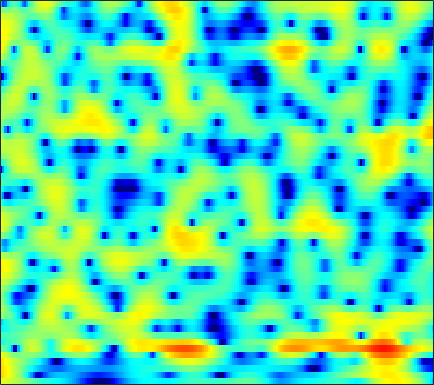

Source data for this figure (header and first rows):
4.2954, 4.0284, 3.6846, 3.3514, 3.1029, 2.766, 2.409, 2.1222, 1.7126, 1.2672, 0.78982, 0.40419, -0.13888, -0.70637, -1.14, -1.716, -2.2693, -2.6512, -3.1041, -3.4901, -3.8025, -3.9997, -4.228, -4.431
6.896, 6.479, 5.869, 5.189, 4.629, 3.806, 2.887, 2.125, 0.9942, -0.2892, -1.76, -3.014, -4.945, -7.263, -9.351, -12.8, -17.15, -19.88, -18.48, -15.14, -12.65, -11.29, -9.973, -9.051
6.758, 6.301, 5.644, 4.932, 4.361, 3.55, 2.683, 1.997, 1.033, 0.01666, -1.048, -1.869, -2.98, -4.083, -4.886, -5.896, -6.814, -7.433, -8.189, -8.876, -9.508, -9.958, -10.53, -11.03
6.421, 5.882, 5.154, 4.424, 3.881, 3.172, 2.48, 1.976, 1.319, 0.6718, 0.02714, -0.4595, -1.12, -1.805, -2.341, -3.085, -3.878, -4.536, -5.527, -6.684, -8.062, -9.289, -11.29, -13.94
5.007, 4.187, 3.119, 2.102, 1.405, 0.6245, 0.08233, -0.1303, -0.1691, -0.02644, 0.188, 0.3388, 0.4721, 0.4726, 0.3797, 0.1494, -0.2029, -0.5462, -1.098, -1.733, -2.413, -2.91, -3.493, -3.943
-0.7307, -1.069, -1.67, -2.924, -4.577, -8.502, -18.2, -18.98, -8.073, -3.41, -0.6354, 0.786, 2.095, 2.857, 3.122, 3.148, 2.825, 2.372, 1.471, 0.2076, -1.392, -2.749, -4.347, -4.851
-4.92, -4.034, -3.171, -2.723, -2.578, -2.527, -2.399, -2.116, -1.428, -0.5028, 0.4507, 1.09, 1.795, 2.289, 2.477, 2.475, 2.187, 1.789, 0.9988, -0.1085, -1.538, -2.735, -4.116, -4.494
-2.656, -2.772, -2.757, -2.622, -2.464, -2.215, -1.922, -1.675, -1.307, -0.91, -0.5039, -0.2114, 0.1192, 0.4147, 0.6113, 0.8022, 0.89, 0.8878, 0.8155, 0.6944, 0.5551, 0.4579, 0.3893, 0.4163
-5.839, -5.323, -4.585, -3.934, -3.521, -3.073, -2.711, -2.486, -2.228, -1.995, -1.729, -1.483, -1.124, -0.7358, -0.4205, 0.02494, 0.4657, 0.7699, 1.124, 1.417, 1.649, 1.777, 1.894, 1.955
-7.697, -5.882, -4.318, -3.427, -3.079, -2.938, -3.093, -3.379, -3.917, -4.533, -5.015, -5.091, -4.641, -3.651, -2.721, -1.437, -0.2197, 0.5994, 1.526, 2.247, 2.78, 3.053, 3.255, 3.264
0.5738, 0.2533, -0.1768, -0.658, -1.113, -1.928, -3.064, -4.177, -6.117, -8.978, -13.97, -21.74, -18.86, -10.41, -6.838, -3.527, -1.157, 0.2336, 1.709, 2.804, 3.562, 3.931, 4.165, 4.089
2.034, 1.21, 0.05175, -1.188, -2.166, -3.491, -4.786, -5.691, -6.738, -7.526, -8.064, -8.038, -7.32, -6.059, -4.936, -3.333, -1.731, -0.625, 0.6653, 1.749, 2.6, 3.075, 3.479, 3.618
1.019, -0.1005, -1.866, -3.996, -5.84, -8.605, -11.47, -13.14, -13.68, -12.5, -10.9, -9.853, -8.555, -7.178, -6.125, -4.729, -3.323, -2.285, -0.9745, 0.2154, 1.266, 1.943, 2.674, 3.219
0.5731, -0.4575, -2.168, -4.317, -6.301, -9.511, -13.21, -15.48, -15.83, -14.46, -13.07, -12.29, -11.71, -11.14, -10.4, -8.832, -6.864, -5.344, -3.39, -1.655, -0.1573, 0.8107, 1.911, 2.799
1.388, 0.8999, 0.04811, -1.061, -2.037, -3.41, -4.772, -5.782, -7.069, -8.378, -10.07, -11.63, -14.76, -21.76, -33.2, -17.11, -11.02, -8.083, -5.188, -2.96, -1.188, -0.1017, 1.116, 2.114
2.753, 2.658, 2.297, 1.731, 1.206, 0.373, -0.575, -1.331, -2.398, -3.493, -4.722, -5.645, -6.664, -7.33, -7.484, -7.034, -6.057, -5.166, -3.923, -2.788, -1.786, -1.106, -0.2999, 0.4309
4.353, 4.277, 4.003, 3.587, 3.18, 2.511, 1.728, 1.098, 0.1799, -0.7507, -1.659, -2.355, -3.165, -3.734, -4.039, -4.23, -4.217, -4.11, -3.867, -3.634, -3.508, -3.469, -3.484, -3.474
5.68, 5.482, 5.129, 4.66, 4.229, 3.564, 2.775, 2.095, 1.042, -0.14, -1.377, -2.414, -3.858, -5.125, -5.819, -6.267, -6.145, -5.865, -5.499, -5.361, -5.641, -6.274, -7.898, -10.96
5.631, 5.314, 4.876, 4.385, 3.987, 3.399, 2.689, 2.041, 1.013, -0.3775, -2.134, -3.78, -6.853, -11.69, -18.02, -20.08, -11.95, -8.828, -6.404, -5.082, -4.513, -4.515, -4.952, -5.729
2.491, 1.971, 1.469, 1.21, 1.125, 1.009, 0.84, 0.6195, 0.1997, -0.5112, -1.486, -2.308, -3.626, -4.966, -5.662, -5.77, -4.942, -4.088, -2.897, -1.903, -1.181, -0.7851, -0.3938, -0.0621
-5.458, -7.499, -8.173, -6.463, -5.018, -3.547, -2.564, -2.082, -1.735, -1.474, -1.444, -1.473, -1.442, -1.398, -1.284, -1.018, -0.6126, -0.2557, 0.2366, 0.7331, 1.164, 1.444, 1.738, 1.975
-6.868, -9.295, -10.09, -8.082, -6.706, -5.366, -4.541, -4.149, -3.83, -3.368, -2.761, -2.307, -1.587, -0.8455, -0.3194, 0.3244, 0.8932, 1.304, 1.782, 2.153, 2.437, 2.584, 2.668, 2.609
0.5502, -0.2465, -1.203, -2.054, -2.756, -3.86, -5.362, -6.763, -8.379, -8.731, -6.873, -5.029, -2.953, -1.285, -0.2924, 0.7798, 1.612, 2.109, 2.649, 3.035, 3.281, 3.346, 3.283, 2.972
3.909, 3.321, 2.374, 1.174, 0.1446, -1.672, -4.06, -6.396, -9.98, -11.19, -7.947, -5.685, -3.326, -1.751, -0.912, -0.08641, 0.5339, 0.9032, 1.343, 1.815, 2.228, 2.467, 2.615, 2.515
4.267, 3.865, 3.188, 2.377, 1.686, 0.6546, -0.3859, -1.147, -1.845, -2.402, -2.487, -2.461, -2.46, -2.559, -2.829, -3.465, -4.281, -4.779, -4.777, -3.775, -2.257, -1.123, 0.06848, 0.8749
3.451, 3.112, 2.616, 2.072, 1.629, 1.1, 0.5532, 0.1672, -0.2981, -0.7149, -1.187, -1.534, -2.191, -3.111, -4.11, -6.131, -9.589, -14.08, -22.16, -11.45, -6.139, -3.62, -1.28, 0.2439
1.298, 0.8012, 0.1783, -0.3385, -0.6101, -0.8756, -1.04, -1.116, -1.301, -1.378, -1.581, -1.759, -2.038, -2.467, -2.858, -3.42, -3.988, -4.223, -4.018, -3.155, -1.854, -0.8098, 0.4371, 1.492
-2.75, -4.037, -5.58, -6.325, -6.251, -5.717, -4.992, -4.546, -4.063, -3.834, -3.585, -3.459, -3.206, -2.868, -2.555, -2.078, -1.522, -1.087, -0.407, 0.3282, 1.11, 1.677, 2.378, 2.953
-6.546, -9.9, -17.88, -26.2, -15.85, -11.03, -8.715, -7.913, -7.337, -7.541, -7.78, -7.823, -7.304, -5.991, -4.782, -3.184, -1.685, -0.7014, 0.4498, 1.428, 2.251, 2.763, 3.351, 3.757
-3.982, -5.25, -6.713, -7.449, -7.541, -7.29, -7.119, -7.293, -8.23, -10.13, -14.26, -21.16, -21.56, -11.46, -7.705, -4.376, -2.086, -0.7364, 0.6485, 1.716, 2.53, 3.01, 3.489, 3.821
-2.117, -2.56, -2.965, -3.212, -3.321, -3.404, -3.593, -3.782, -4.377, -5.008, -5.837, -6.092, -5.783, -4.561, -3.415, -1.925, -0.5981, 0.1986, 1.052, 1.695, 2.172, 2.451, 2.704, 2.89
-3.922, -3.717, -3.025, -2.23, -1.639, -1.009, -0.5444, -0.3265, -0.09871, -0.05735, 0.01461, 0.06226, 0.2233, 0.4274, 0.6136, 0.8485, 1.004, 1.043, 0.9974, 0.8508, 0.6553, 0.5141, 0.4395, 0.4533
-16.05, -9.827, -5.16, -2.325, -0.8217, 0.6073, 1.638, 2.133, 2.687, 2.934, 3.108, 3.098, 3.028, 2.805, 2.558, 2.105, 1.407, 0.7527, -0.365, -1.773, -3.39, -4.595, -5.513, -5.325
-4.582, -3.703, -1.966, -0.3377, 0.7431, 1.856, 2.707, 3.19, 3.583, 3.82, 3.834, 3.729, 3.418, 2.928, 2.417, 1.526, 0.352, -0.7332, -2.612, -5.078, -8.663, -12.88, -23.67, -16.07
0.1853, 0.5039, 1.011, 1.6, 2.01, 2.542, 2.935, 3.186, 3.335, 3.381, 3.203, 2.992, 2.509, 1.845, 1.206, 0.1589, -1.056, -2.133, -3.687, -5.35, -6.917, -7.918, -8.589, -8.434
2.085, 2.189, 2.304, 2.469, 2.58, 2.773, 2.926, 2.965, 3.02, 2.871, 2.636, 2.327, 1.779, 1.009, 0.2992, -0.8504, -2.224, -3.413, -5.058, -6.671, -7.804, -8.092, -7.874, -7.047
2.996, 2.655, 2.323, 2.12, 2.139, 2.219, 2.411, 2.508, 2.577, 2.491, 2.296, 2.006, 1.523, 0.8479, 0.1931, -0.9411, -2.513, -4.038, -6.88, -11.35, -19.38, -18.51, -11.07, -7.057
1.798, 0.3333, -1.479, -2.337, -1.996, -0.9288, 0.09477, 0.7073, 0.994, 1.088, 0.8086, 0.5812, 0.2212, -0.05885, -0.2733, -0.6181, -1.228, -1.869, -3.023, -4.361, -5.217, -4.928, -3.596, -1.785
-0.7179, -3.629, -9.918, -15.56, -9.856, -5.227, -3.078, -2.377, -2.21, -2.958, -4.409, -5.646, -6.756, -6.1, -4.843, -3.178, -1.876, -1.208, -0.6029, -0.1257, 0.3081, 0.6857, 1.291, 1.978
0.7724, -0.2296, -1.399, -2.125, -2.284, -2.204, -2.187, -2.496, -3.221, -4.891, -7.72, -10.87, -15.76, -12.04, -8.341, -4.975, -2.761, -1.562, -0.3474, 0.5491, 1.234, 1.616, 2.081, 2.426
1.692, 1.507, 1.214, 0.949, 0.7285, 0.4169, 0.02279, -0.3883, -1.074, -1.984, -2.924, -3.514, -3.979, -3.838, -3.357, -2.445, -1.51, -0.8103, -0.002892, 0.654, 1.158, 1.417, 1.617, 1.596
1.425, 1.743, 2.018, 2.154, 2.172, 2.061, 1.807, 1.576, 1.051, 0.4791, -0.1201, -0.6143, -1.131, -1.482, -1.597, -1.542, -1.182, -0.8112, -0.2574, 0.284, 0.6869, 0.8835, 0.8623, 0.5586
0.6777, 1.357, 2.081, 2.574, 2.829, 2.991, 2.942, 2.77, 2.348, 1.722, 0.8311, -8.8767e-05, -1.283, -2.695, -3.676, -4.407, -4.04, -3.235, -1.897, -0.735, 0.09873, 0.4571, 0.5991, 0.3482
-0.6654, 0.2224, 1.245, 2.079, 2.558, 3.018, 3.244, 3.195, 2.954, 2.335, 1.275, 0.1784, -1.977, -5.359, -9.52, -25.9, -12.73, -7.338, -3.522, -1.308, 0.003187, 0.5506, 0.877, 0.7505
-3.746, -2.693, -1.311, -0.04043, 0.7737, 1.685, 2.334, 2.651, 2.782, 2.588, 2.089, 1.494, 0.4094, -0.8706, -1.798, -2.542, -2.352, -1.718, -0.6836, 0.223, 0.7901, 1.004, 0.9462, 0.5497
-9.662, -8.12, -5.823, -3.605, -2.123, -0.5312, 0.6976, 1.415, 2.042, 2.418, 2.557, 2.507, 2.329, 2.073, 1.884, 1.713, 1.621, 1.626, 1.657, 1.622, 1.46, 1.205, 0.6291, -0.2255
-26.09, -16.04, -10.01, -6.284, -4.224, -2.169, -0.6116, 0.2763, 1.243, 1.935, 2.397, 2.638, 2.834, 2.907, 2.906, 2.836, 2.718, 2.587, 2.349, 2.008, 1.553, 1.092, 0.3352, -0.6613
-8.923, -8.011, -6.365, -4.676, -3.537, -2.16, -1.023, -0.2594, 0.6082, 1.325, 1.909, 2.269, 2.603, 2.799, 2.856, 2.809, 2.659, 2.467, 2.124, 1.704, 1.189, 0.7491, 0.09072, -0.6819
-2.291, -2.326, -2.321, -2.236, -2.135, -1.847, -1.425, -0.9184, -0.1794, 0.6226, 1.374, 1.853, 2.315, 2.584, 2.643, 2.557, 2.291, 1.989, 1.486, 0.9236, 0.3428, -0.0485, -0.5259, -0.9374
2.303, 1.615, 0.4738, -0.9883, -2.265, -3.97, -4.612, -4.005, -2.218, -0.3583, 1.096, 1.866, 2.571, 2.896, 2.899, 2.662, 2.096, 1.489, 0.4613, -0.733, -1.865, -2.44, -2.711, -2.396
5.475, 4.514, 2.811, 0.3853, -2.156, -7.493, -13.57, -8.824, -3.576, -0.6227, 1.147, 1.98, 2.589, 2.732, 2.597, 2.064, 1.146, 0.1436, -1.731, -4.564, -9.1, -14.27, -13.09, -7.196
5.787, 5.138, 4.055, 2.755, 1.707, 0.4506, -0.3049, -0.4521, -0.2432, 0.1242, 0.3898, 0.4476, 0.25, -0.1664, -0.5813, -1.296, -2.123, -2.848, -4.052, -5.569, -7.212, -8.089, -7.764, -6.056
5.474, 5.166, 4.619, 3.964, 3.428, 2.715, 2.033, 1.51, 0.8594, 0.1504, -0.7258, -1.549, -2.844, -4.318, -5.424, -6.487, -6.821, -6.636, -6.17, -5.684, -5.242, -4.933, -4.385, -3.763
5.293, 5.168, 4.868, 4.45, 4.068, 3.475, 2.767, 2.165, 1.253, 0.1228, -1.322, -2.71, -5.097, -8.598, -12.68, -23.22, -16.94, -11.88, -8.193, -6.012, -4.624, -3.871, -3.186, -2.741
4.788, 4.69, 4.463, 4.133, 3.826, 3.329, 2.728, 2.236, 1.404, 0.4031, -0.781, -1.806, -3.401, -5.195, -6.574, -7.688, -7.432, -6.495, -4.994, -3.694, -2.757, -2.296, -2.014, -2.038
3.584, 3.362, 3.092, 2.842, 2.651, 2.345, 1.973, 1.618, 1.038, 0.4099, -0.2272, -0.6635, -1.176, -1.543, -1.683, -1.668, -1.412, -1.115, -0.6382, -0.2183, 0.02949, 0.0197, -0.2451, -0.9042
0.571, -0.03701, -0.3404, -0.13, 0.1345, 0.3838, 0.3402, 0.02882, -0.5164, -1.194, -1.741, -1.891, -1.617, -0.9254, -0.2396, 0.6315, 1.446, 1.971, 2.509, 2.83, 2.899, 2.764, 2.291, 1.406
-7.847, -13.18, -11.62, -6.338, -4.117, -2.592, -2.232, -2.572, -3.901, -6.472, -10.42, -12.23, -8.358, -4.172, -1.922, 0.3263, 1.922, 2.817, 3.663, 4.179, 4.385, 4.357, 4.035, 3.423
